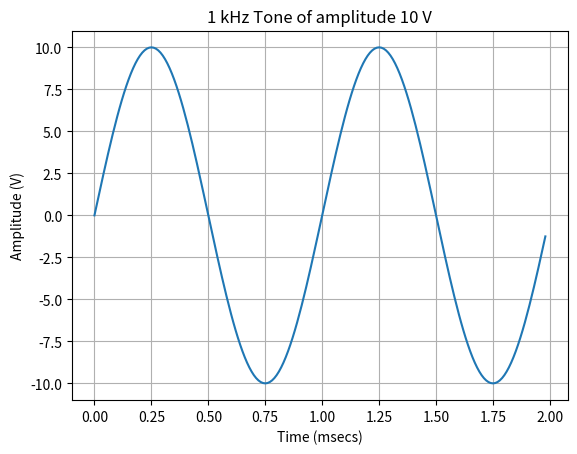
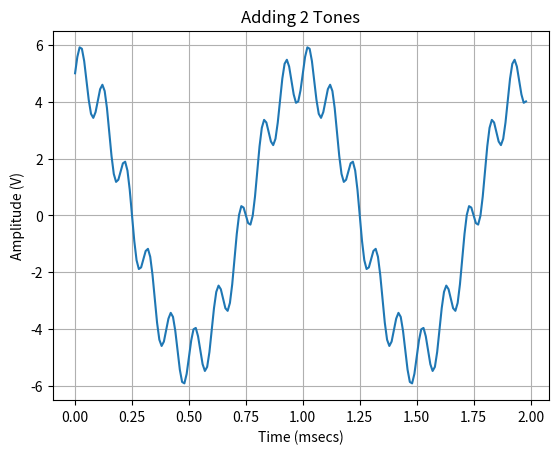
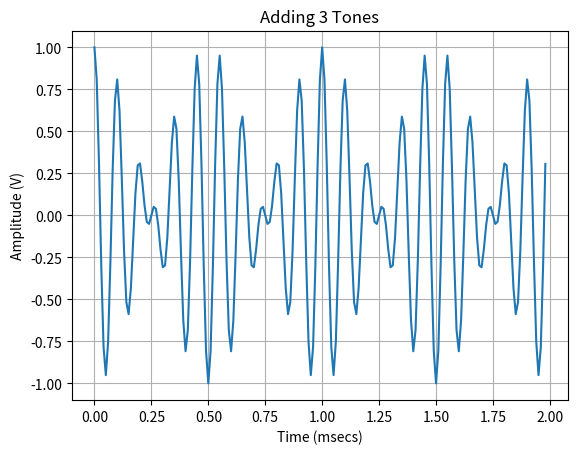

Write the Python code that produced these figures, in order. (Note: this script raises an exception after producing the figures.)
# -*- coding: utf-8 -*-
"""
Spyder Editor

This is a temporary script file.
"""

# Title: Spectrum in Python
# Name:
# Date:
# ---------------------Importing libraries---------------------------------
import numpy as np
import scipy.fftpack
import matplotlib.pyplot as plt
plt.close("all")
A=10
fa=1000 #Analogue Freq
fs=100000.0 #Sampling Freq
N=200 #No. of display samples
n = np.arange(0, N-1) #Discrete time values
t=1000*n/fs
Q=2*np.pi*fa/fs # Normalised frequency
tone=A*np.sin(n*Q)
plt.figure(1)
plt.plot(t,tone)
plt.title('1 kHz Tone of amplitude 10 V')
plt.xlabel('Time (msecs)')
plt.ylabel('Amplitude (V)')
plt.grid()
plt.show()

sig1=5*np.cos(n*Q)+np.sin(n*10*Q)
plt.figure(2)
plt.plot(t,sig1)
plt.title('Adding 2 Tones')
plt.xlabel('Time (msecs)')
plt.ylabel('Amplitude (V)')
plt.grid()
plt.show()

sig2=1*np.cos(n*Q)*np.cos(n*10*Q)
plt.figure(3)
plt.plot(t,sig2)
plt.title('Adding 3 Tones')
plt.xlabel('Time (msecs)')
plt.ylabel('Amplitude (V)')
plt.grid()
plt.show()

N=6; R=4; alpha=0.8;
b=np.zeros(N*R+1);
b[N*R]=-alpha**N; b[0]=1;
a=np.zeros(R+1);
a[R]=-alpha; a[0]=1;
ip=np.zeros(1024);
ip[0]=1;
op=lfilter(b,a,ip);
plt.stem(op[1:40])
plt.title('Impulse Response of Multiple Echo Filter (N=6, R=4, alpha=0.8)')
plt.xlabel('Frequency (Hz)')
plt.ylabel('Amplitude (V)')
plt.grid()
plt.show()
NFFT=1024 # No. of values in FFT
M = 2*np.abs(scipy.fftpack.fft(op,NFFT))/N
M = M[0:int(NFFT/2)] #slicing operation to avoid mirroring
freq = np.arange(0,NFFT/2) #frequency vector
freq = freq*fs/NFFT
plt.plot(freq,M)
plt.title ('Multiple Echo Filter Frequency Response');
plt.xlabel ('Frequency (Hz)');
plt.ylabel ('Magnitude (dB)');
plt.grid()
plt.show() 
#-------------------Generating the FFT of the signal---------------------------
NFFT=1024 # No. of values in FFT
M = 2*np.abs(scipy.fftpack.fft(sig1,NFFT))/N
M = M[0:int(NFFT/2)] #slicing operation to avoid mirroring
freq = np.arange(0,NFFT/2) #frequency vector
freq = freq*fs/NFFT
plt.figure(4)
plt.plot(freq,M)
plt.title('Spectrum of Multiple Tones')
plt.xlabel('Frequency (Hz)')
plt.grid()
plt.show()

wsig1=scipy.hamming(N-1)*sig1
wsig2=scipy.hamming(N-1)*sig2

plt.figure(7)
plt.plot(scipy.hamming(N-1))
plt.title('Hamming Window')
plt.xlabel('Sample Number')
plt.ylabel('Amplitude (V)')
plt.grid()
plt.show()

#-------------------Multiplying FFT by the hamming Signal---------------------------
NFFT=1024 # No. of values in FFT
M = 2*np.abs(scipy.fftpack.fft(wsig1,NFFT))/N
M = M[0:int(NFFT/2)] #slicing operation to avoid mirroring
freq = np.arange(0,NFFT/2) #frequency vector
freq = freq*fs/NFFT
plt.figure(4)
plt.plot(freq,M)
plt.title('Spectrum of Multiple Tones')
plt.xlabel('Frequency (Hz)')
plt.grid()
plt.show()